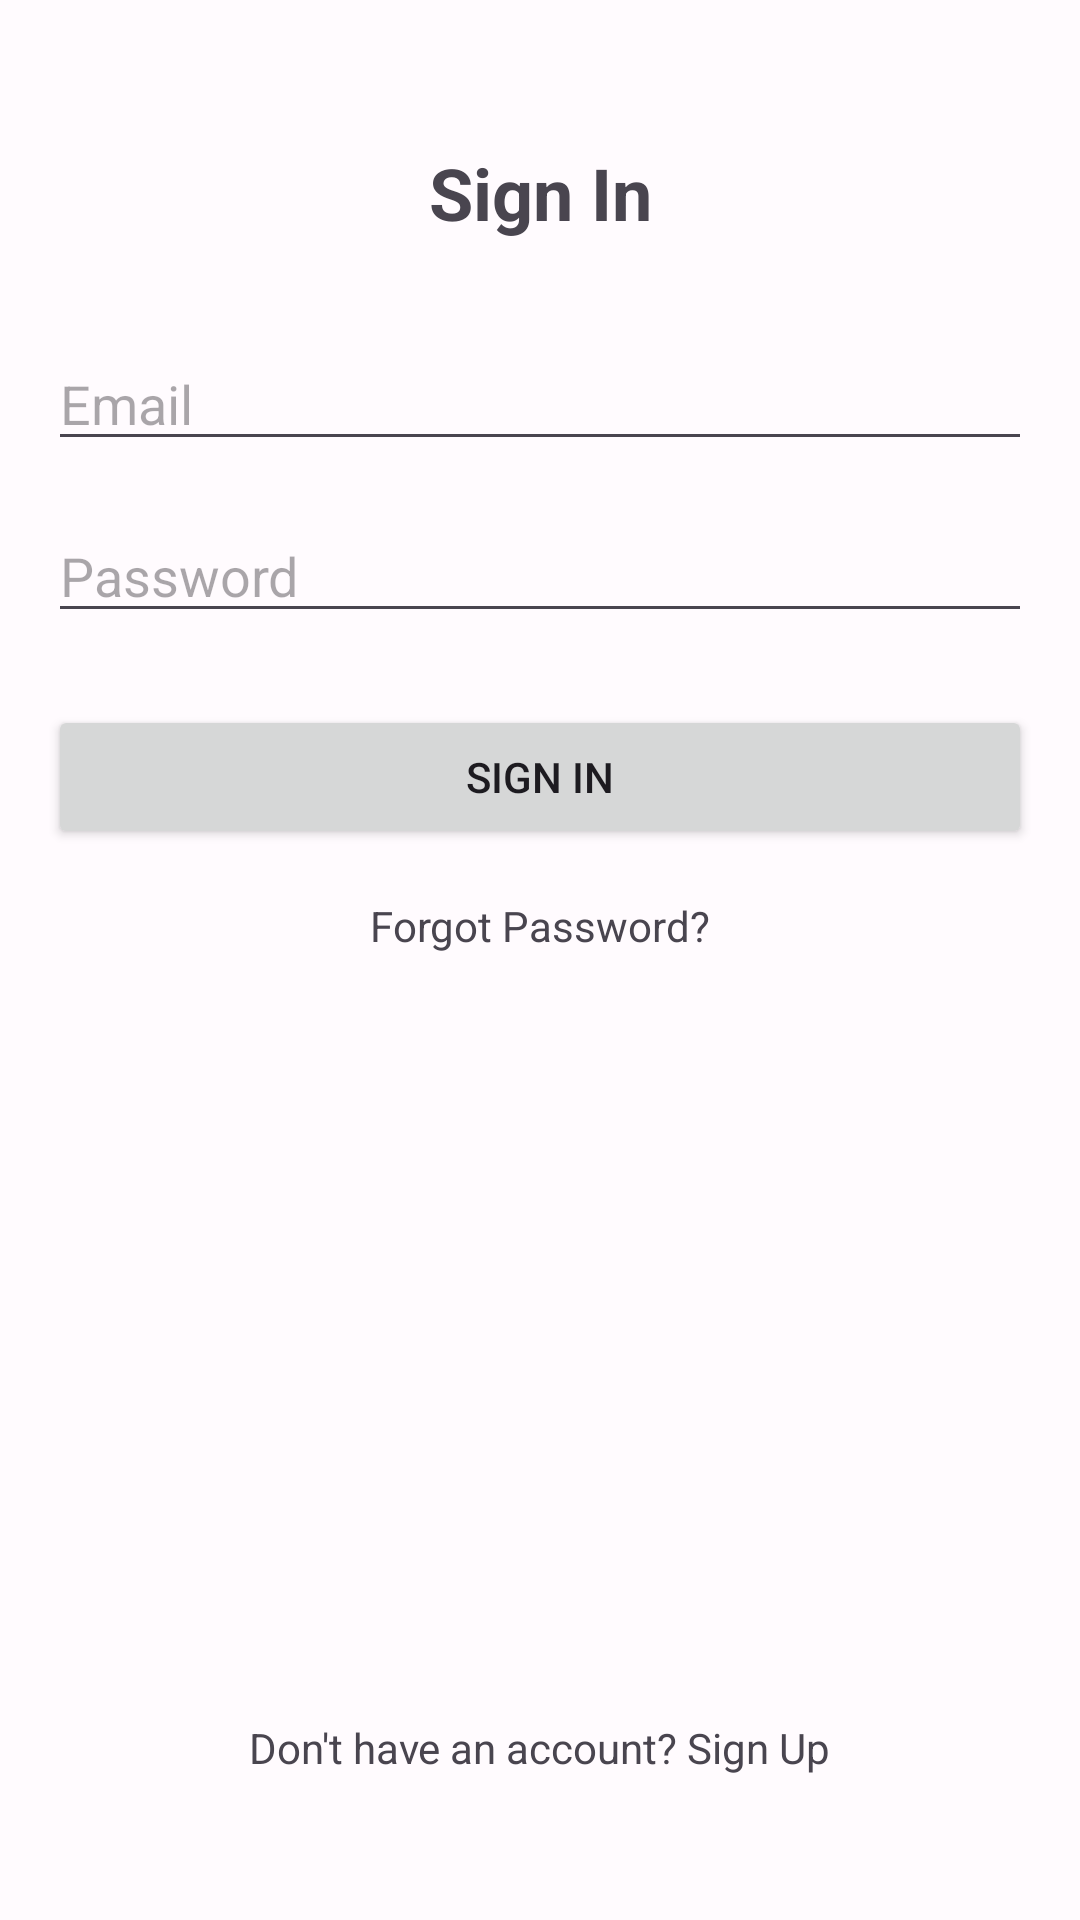

The Android layout XML behind this screen, and the referenced resources:
<!-- AndroidManifest.xml: application theme Theme.SSRIP -->
<!-- res/layout/activity_sign_in.xml -->
<?xml version="1.0" encoding="utf-8"?>
<androidx.constraintlayout.widget.ConstraintLayout xmlns:android="http://schemas.android.com/apk/res/android"
    xmlns:app="http://schemas.android.com/apk/res-auto"
    xmlns:tools="http://schemas.android.com/tools"
    android:layout_width="match_parent"
    android:layout_height="match_parent"
    android:padding="16dp"
    tools:context=".SignInActivity">

    <TextView
        android:id="@+id/titleText"
        android:layout_width="wrap_content"
        android:layout_height="wrap_content"
        android:text="Sign In"
        android:textSize="24sp"
        android:textStyle="bold"
        app:layout_constraintTop_toTopOf="parent"
        app:layout_constraintStart_toStartOf="parent"
        app:layout_constraintEnd_toEndOf="parent"
        android:layout_marginTop="32dp"/>

    <EditText
        android:id="@+id/emailInput"
        android:layout_width="0dp"
        android:layout_height="wrap_content"
        android:hint="Email"
        android:inputType="textEmailAddress"
        app:layout_constraintTop_toBottomOf="@id/titleText"
        app:layout_constraintStart_toStartOf="parent"
        app:layout_constraintEnd_toEndOf="parent"
        android:layout_marginTop="32dp"/>

    <EditText
        android:id="@+id/passwordInput"
        android:layout_width="0dp"
        android:layout_height="wrap_content"
        android:hint="Password"
        android:inputType="textPassword"
        app:layout_constraintTop_toBottomOf="@id/emailInput"
        app:layout_constraintStart_toStartOf="parent"
        app:layout_constraintEnd_toEndOf="parent"
        android:layout_marginTop="16dp"/>

    <Button
        android:id="@+id/signInButton"
        android:layout_width="0dp"
        android:layout_height="wrap_content"
        android:text="Sign In"
        app:layout_constraintTop_toBottomOf="@id/passwordInput"
        app:layout_constraintStart_toStartOf="parent"
        app:layout_constraintEnd_toEndOf="parent"
        android:layout_marginTop="24dp"/>

    <TextView
        android:id="@+id/forgotPasswordText"
        android:layout_width="wrap_content"
        android:layout_height="wrap_content"
        android:text="Forgot Password?"
        app:layout_constraintTop_toBottomOf="@id/signInButton"
        app:layout_constraintStart_toStartOf="parent"
        app:layout_constraintEnd_toEndOf="parent"
        android:layout_marginTop="16dp"/>

    <TextView
        android:id="@+id/signUpLink"
        android:layout_width="wrap_content"
        android:layout_height="wrap_content"
        android:text="Don't have an account? Sign Up"
        app:layout_constraintBottom_toBottomOf="parent"
        app:layout_constraintStart_toStartOf="parent"
        app:layout_constraintEnd_toEndOf="parent"
        android:layout_marginBottom="32dp"/>

    <ProgressBar
        android:id="@+id/loadingProgressBar"
        android:layout_width="wrap_content"
        android:layout_height="wrap_content"
        android:visibility="gone"
        app:layout_constraintTop_toTopOf="parent"
        app:layout_constraintBottom_toBottomOf="parent"
        app:layout_constraintStart_toStartOf="parent"
        app:layout_constraintEnd_toEndOf="parent"/>

</androidx.constraintlayout.widget.ConstraintLayout>
<!-- resources referenced by this layout -->
<resources>
  <style name="Theme.SSRIP" parent="Base.Theme.SSRIP" />
  <style name="Base.Theme.SSRIP" parent="Theme.Material3.DayNight.NoActionBar">
          <item name="colorPrimary">@color/primary</item>
          <item name="colorOnPrimary">@color/on_primary</item>
          <item name="colorPrimaryContainer">@color/primary_container</item>
          <item name="colorOnPrimaryContainer">@color/on_primary_container</item>
          <item name="colorSecondary">@color/secondary</item>
          <item name="colorOnSecondary">@color/on_secondary</item>
          <item name="colorSecondaryContainer">@color/secondary_container</item>
          <item name="colorOnSecondaryContainer">@color/on_secondary_container</item>
          <item name="colorTertiary">@color/tertiary</item>
          <item name="colorOnTertiary">@color/on_tertiary</item>
          <item name="colorTertiaryContainer">@color/tertiary_container</item>
          <item name="colorOnTertiaryContainer">@color/on_tertiary_container</item>
          <item name="colorError">@color/error</item>
          <item name="colorOnError">@color/on_error</item>
          <item name="colorErrorContainer">@color/error_container</item>
          <item name="colorOnErrorContainer">@color/on_error_container</item>
          <item name="android:colorBackground">@color/background</item>
          <item name="colorOnBackground">@color/on_background</item>
          <item name="colorSurface">@color/surface</item>
          <item name="colorOnSurface">@color/on_surface</item>
          <item name="colorOutline">@color/outline</item>
          <item name="colorSurfaceVariant">@color/surface_variant</item>
          <item name="colorOnSurfaceVariant">@color/on_surface_variant</item>
      </style>
  <color name="primary">#6750A4</color>
  <color name="on_primary">#FFFFFF</color>
  <color name="primary_container">#EADDFF</color>
  <color name="on_primary_container">#21005D</color>
  <color name="secondary">#625B71</color>
  <color name="on_secondary">#FFFFFF</color>
  <color name="secondary_container">#E8DEF8</color>
  <color name="on_secondary_container">#1D192B</color>
  <color name="tertiary">#7D5260</color>
  <color name="on_tertiary">#FFFFFF</color>
  <color name="tertiary_container">#FFD8E4</color>
  <color name="on_tertiary_container">#31111D</color>
  <color name="error">#B3261E</color>
  <color name="on_error">#FFFFFF</color>
  <color name="error_container">#F9DEDC</color>
  <color name="on_error_container">#410E0B</color>
  <color name="background">#FFFBFE</color>
  <color name="on_background">#1C1B1F</color>
  <color name="surface">#FFFBFE</color>
  <color name="on_surface">#1C1B1F</color>
  <color name="outline">#79747E</color>
  <color name="surface_variant">#E7E0EC</color>
  <color name="on_surface_variant">#49454F</color>
</resources>
